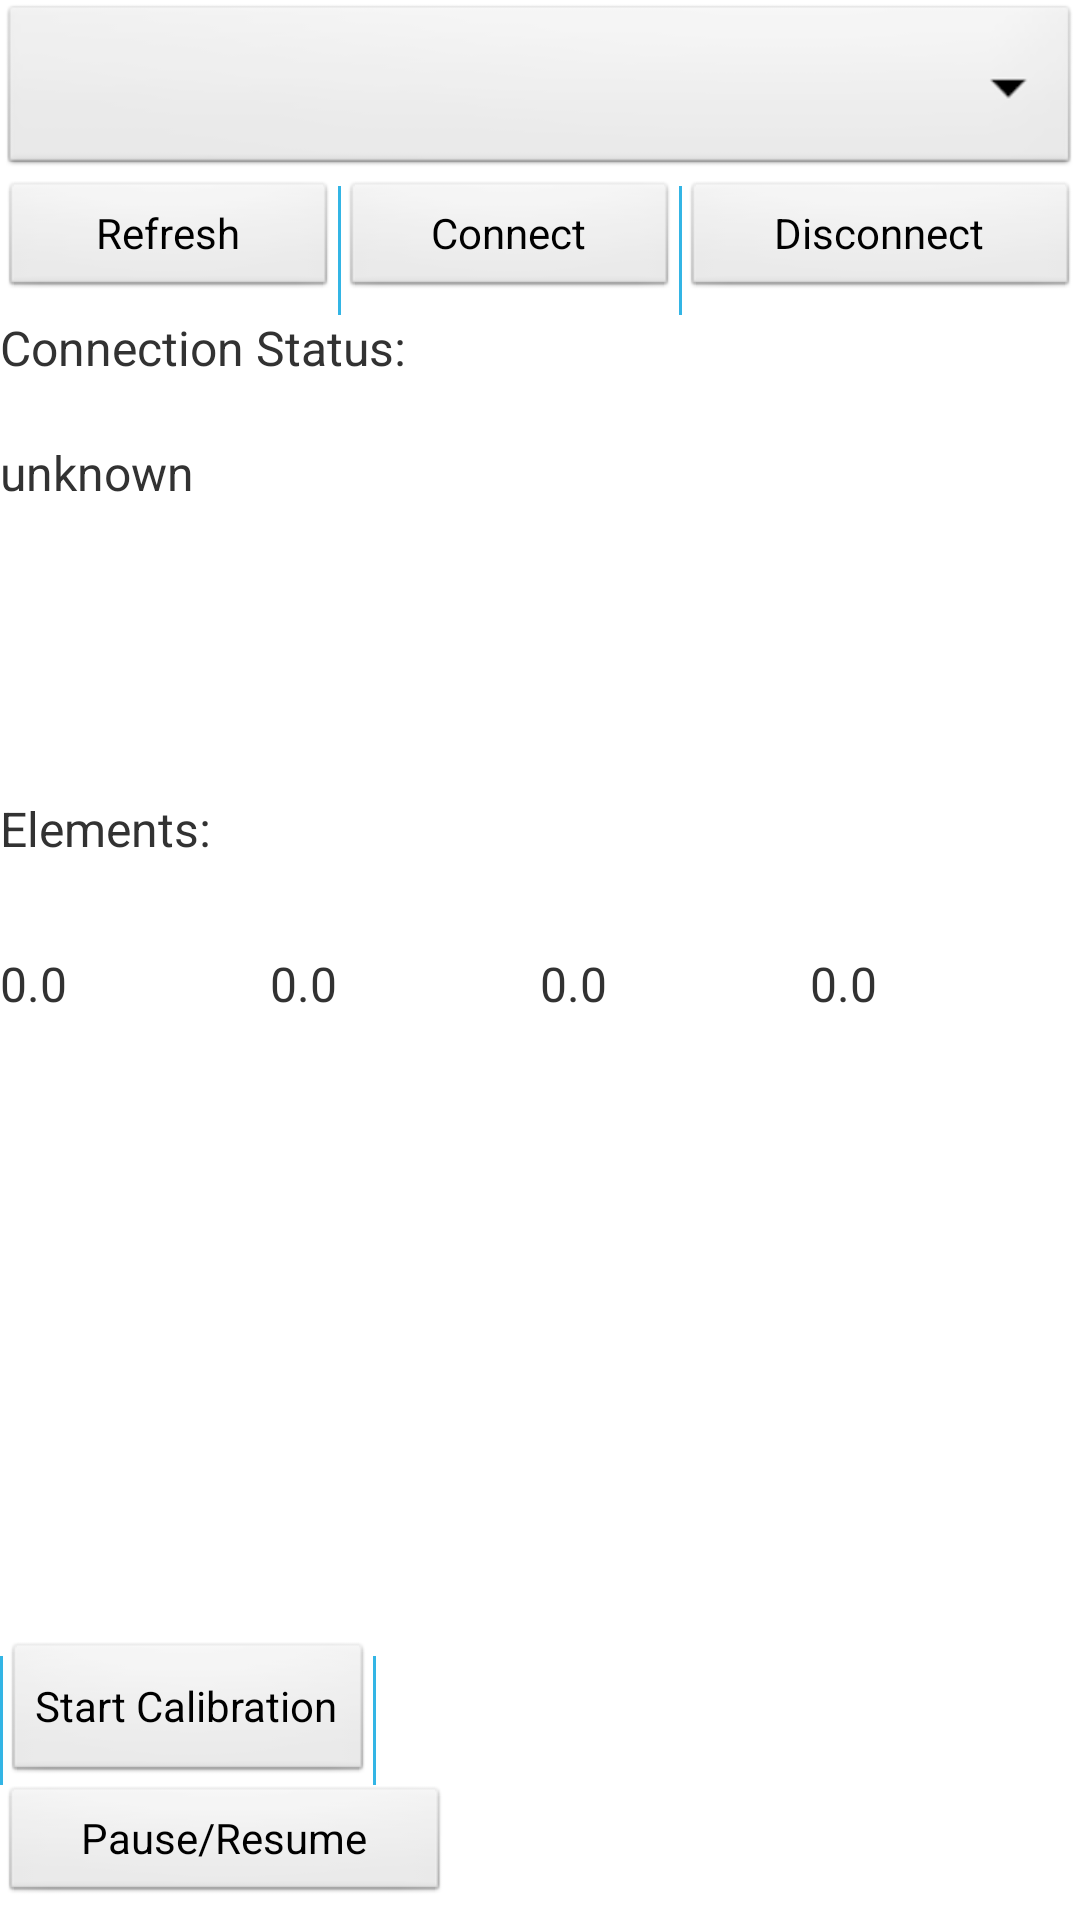

Produce the Android XML layout that renders to this screen, including the resource entries it uses.
<!-- AndroidManifest.xml: application theme AppTheme -->
<!-- res/layout/activity_main.xml -->
<LinearLayout xmlns:android="http://schemas.android.com/apk/res/android"
	android:orientation="vertical"
	android:layout_width="match_parent"
	android:layout_height="match_parent">

	<Spinner
		android:id="@+id/muses_spinner"
		android:layout_width="match_parent"
		android:layout_height="60dp" />
	<LinearLayout
		android:layout_width="match_parent"
		android:layout_height="45dp"
		android:orientation="horizontal" >
		<Button
			android:id="@+id/refresh"
			android:layout_width="100dp"
			android:layout_height="40dp"
			style="?android:attr/borderlessButtonStyle"
			android:text="@string/refresh"
			android:layout_weight="1"/>
		<View
			android:layout_width="1dp"
			android:layout_height="43dp"
			android:background="@android:color/holo_blue_light"
			android:layout_gravity="bottom"
			/>
		<Button
			android:id="@+id/connect"
			android:layout_width="100dp"
			android:layout_height="40dp"
			style="?android:attr/borderlessButtonStyle"
			android:text="@string/connect"
			android:layout_weight="1"/>
		<View
			android:layout_width="1dp"
			android:layout_height="43dp"
			android:background="@android:color/holo_blue_light"
			android:layout_gravity="bottom"
			/>
		<Button
			android:id="@+id/disconnect"
			android:layout_width="120dp"
			android:layout_height="40dp"
			style="?android:attr/borderlessButtonStyle"
			android:text="@string/disconnect"
			android:layout_weight="1"/>
	</LinearLayout>
	<TextView
		android:layout_width="match_parent"
		android:layout_height="wrap_content"
		android:textSize="16sp"
		android:text="@string/status" />
	<TextView
		android:id="@+id/con_status"
		android:paddingTop="20dp"
		android:layout_width="match_parent"
		android:layout_height="wrap_content"
		android:textSize="16sp"
		android:text="@string/undefined" />

	<LinearLayout
		android:layout_width="match_parent"
		android:layout_height="wrap_content"
		android:paddingTop="30dp">
		<TextView
			android:layout_width="wrap_content"
			android:layout_height="wrap_content"
			android:id="@+id/mean"
			android:textSize="20sp"/>
		<TextView
			android:layout_width="wrap_content"
			android:layout_height="wrap_content"
			android:id="@+id/current_mean"
			android:paddingLeft="15dp"
			android:textSize="20sp" />
	</LinearLayout>

	<LinearLayout
		android:layout_width="match_parent"
		android:layout_height="wrap_content"
		android:orientation="horizontal">

		<TextView
			android:layout_width="wrap_content"
			android:layout_height="match_parent"
			android:textSize="16sp"
			android:layout_weight="1"
			android:paddingTop="40dp"
			android:text="@string/muse_elem" />

	</LinearLayout>

	<LinearLayout
		android:layout_width="match_parent"
		android:layout_height="match_parent"
		android:layout_weight="1"
		android:orientation="horizontal"
		android:paddingTop="30dp">
		<TextView
			android:id="@+id/elem1"
			android:layout_width="match_parent"
			android:layout_height="match_parent"
			android:layout_weight="1"
			android:textSize="16sp"
			android:text="@string/init_val" />
		<TextView
			android:id="@+id/elem2"
			android:layout_width="match_parent"
			android:layout_height="match_parent"
			android:layout_weight="1"
			android:textSize="16sp"
			android:text="@string/init_val" />
		<TextView
			android:id="@+id/elem3"
			android:layout_width="match_parent"
			android:layout_height="match_parent"
			android:layout_weight="1"
			android:textSize="16sp"
			android:text="@string/init_val" />
		<TextView
			android:id="@+id/elem4"
			android:layout_width="match_parent"
			android:layout_height="match_parent"
			android:layout_weight="1"
			android:textSize="16sp"
			android:text="@string/init_val" />
	</LinearLayout>

	<LinearLayout
		android:layout_width="match_parent"
		android:layout_height="wrap_content"
		android:orientation="horizontal">
		<View
			android:layout_width="1dp"
			android:layout_height="43dp"
			android:background="@android:color/holo_blue_light"
			android:layout_gravity="bottom"
			/>

		<Button
			android:layout_width="wrap_content"
			android:layout_height="wrap_content"
			android:text="@string/calibrate_button"
			style="?android:attr/borderlessButtonStyle"
			android:id="@+id/calibrate_button"/>
		<View
			android:layout_width="1dp"
			android:layout_height="43dp"
			android:background="@android:color/holo_blue_light"
			android:layout_gravity="bottom"
			/>


		<TextView
			android:layout_width="50dp"
			android:layout_height="wrap_content"
			android:id="@+id/mean_text_view"
			android:textSize="18sp"
			android:visibility="invisible"
			android:paddingLeft="8dp"
			android:paddingRight="10dp"
			android:layout_weight="1"
			/>

		<TextView
			android:layout_width="wrap_content"
			android:layout_height="wrap_content"
			android:id="@+id/text_view_time"
			android:paddingLeft="20dp"
			android:layout_weight="1"
			android:textSize="15sp"/>



	</LinearLayout>

	<LinearLayout
		android:layout_width="match_parent"
		android:layout_height="45dp"
		android:orientation="horizontal" >
		<Button
			android:id="@+id/pause"
			android:layout_width="150dp"
			android:layout_height="40dp"
			style="?android:attr/borderlessButtonStyle"
			android:text="@string/pause" />
	</LinearLayout>

</LinearLayout>
<!-- resources referenced by this layout -->
<resources>
  <string name="calibrate_button">Start Calibration</string>
  <string name="connect">Connect</string>
  <string name="disconnect">Disconnect</string>
  <string name="init_val">0.0</string>
  <string name="muse_elem">Elements:</string>
  <string name="pause">Pause/Resume</string>
  <string name="refresh">Refresh</string>
  <string name="status">Connection Status:</string>
  <string name="undefined">unknown</string>
  <style name="AppTheme" parent="AppBaseTheme">
          
      </style>
  <style name="AppBaseTheme" parent="android:Theme.Light">
          
      </style>
</resources>
